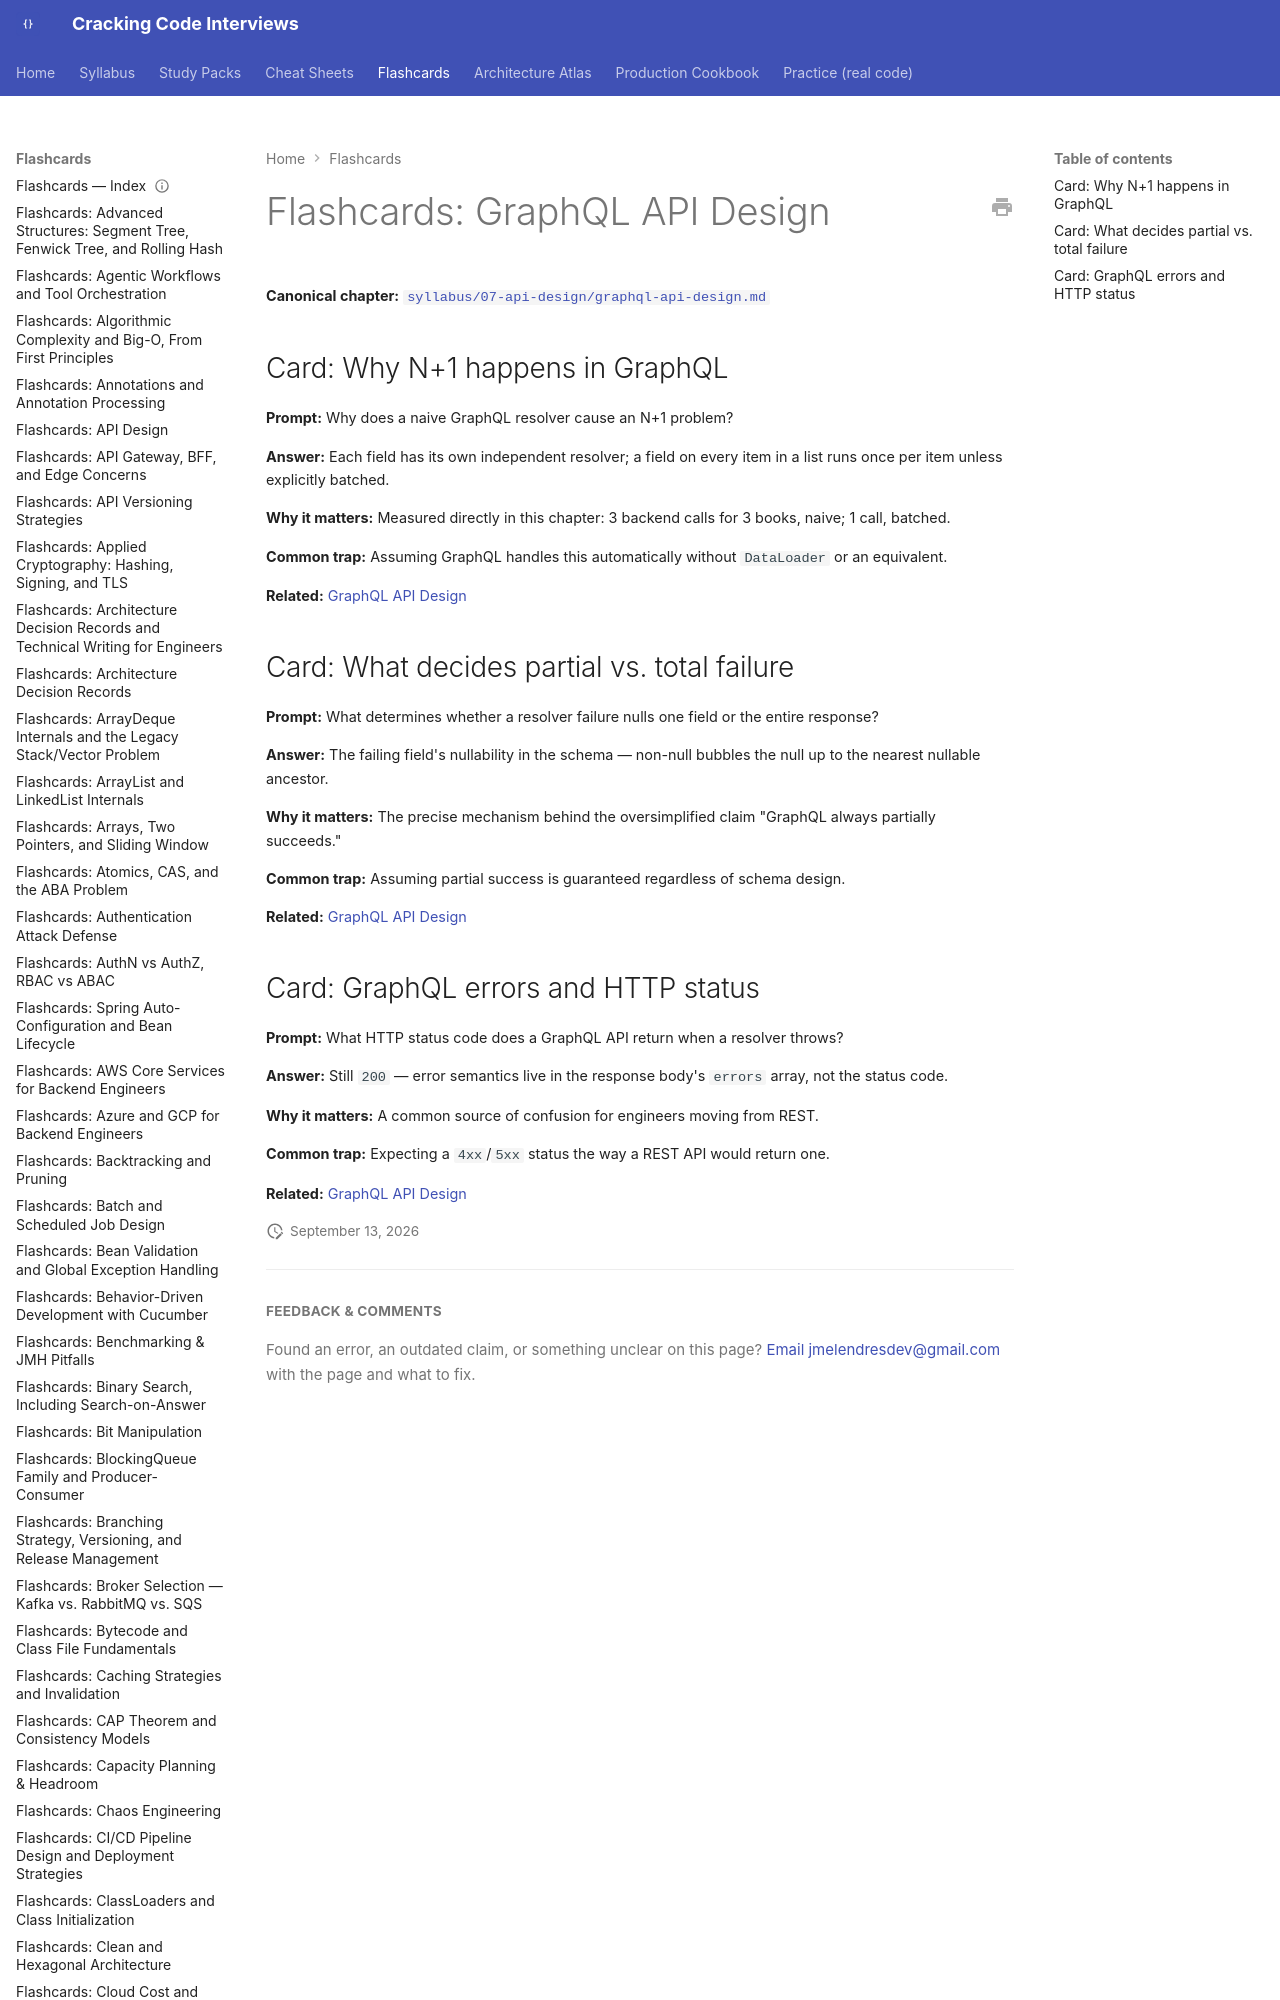

repository: JuanMelendres/cracking-code-interviews · page: flashcards/graphql-api-design/index.html · generator: mkdocs

---
title: "Flashcards: GraphQL API Design"
slug: graphql-api-design
document_type: flashcard-deck
domain: 07-api-design
topic_id: T-917
canonical: ../syllabus/07-api-design/graphql-api-design.md
last_updated: 2026-09-12
---
